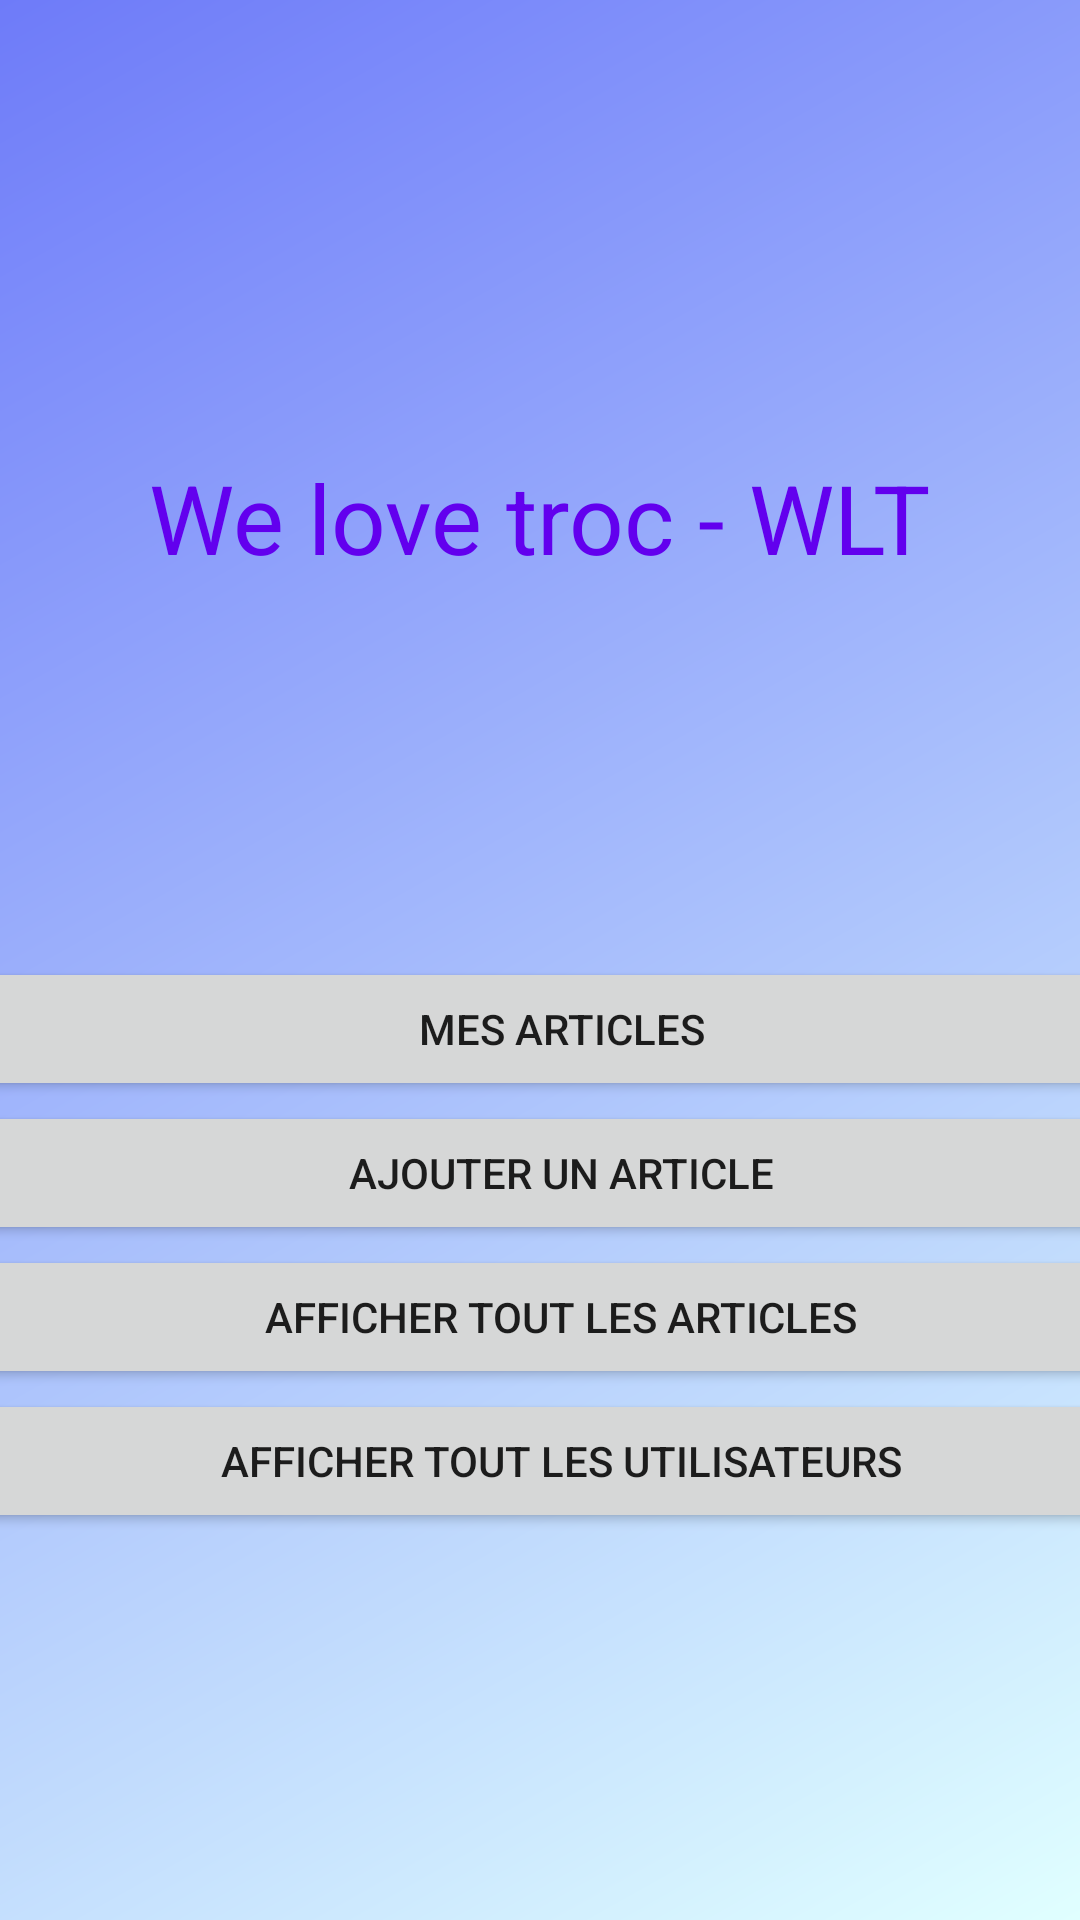

Write the Android layout XML for this screen, with the resource values it uses.
<!-- AndroidManifest.xml: application theme Theme.WLT_Groupe03 -->
<!-- res/layout/activity_main_menu.xml -->
<?xml version="1.0" encoding="utf-8"?>
<androidx.constraintlayout.widget.ConstraintLayout xmlns:android="http://schemas.android.com/apk/res/android"
    xmlns:app="http://schemas.android.com/apk/res-auto"
    xmlns:tools="http://schemas.android.com/tools"
    android:layout_width="match_parent"
    android:layout_height="match_parent"
    android:id="@+id/activity_main_menu"
    tools:context=".MainMenuActivity"
    android:background="@drawable/gradient_color_background">


    <TextView
        android:id="@+id/textView"
        android:layout_width="wrap_content"
        android:layout_height="wrap_content"
        android:layout_marginTop="200dp"
        android:layout_marginBottom="125dp"
        android:text="We love troc - WLT"
        android:textColor="@color/design_default_color_primary"
        android:textSize="32sp"
        app:layout_constraintBottom_toTopOf="@+id/tableLayout"
        app:layout_constraintEnd_toEndOf="parent"
        app:layout_constraintStart_toStartOf="parent"
        app:layout_constraintTop_toTopOf="parent" />

    <TableLayout
        android:id="@+id/tableLayout"
        android:layout_width="409dp"
        android:layout_height="370dp"
        app:layout_constraintBottom_toBottomOf="parent"
        app:layout_constraintEnd_toEndOf="parent"
        app:layout_constraintStart_toStartOf="parent"
        app:layout_constraintTop_toBottomOf="@+id/textView">

        <TableRow
            android:layout_width="370dp"
            android:layout_height="match_parent">

            <Button
                android:id="@+id/btn_display_my_items"
                android:layout_width="380dp"
                android:layout_height="wrap_content"
                android:text="Mes articles" />
        </TableRow>

        <TableRow
            android:layout_width="match_parent"
            android:layout_height="match_parent">

            <Button
                android:id="@+id/btn_add_item"
                android:layout_width="422dp"
                android:layout_height="wrap_content"
                android:text="Ajouter un article" />
        </TableRow>

        <TableRow
            android:layout_width="match_parent"
            android:layout_height="match_parent">

            <Button
                android:id="@+id/btn_display_all_items"
                android:layout_width="match_parent"
                android:layout_height="wrap_content"
                android:text="Afficher tout les articles" />
        </TableRow>

        <TableRow
            android:layout_width="match_parent"
            android:layout_height="match_parent">

            <Button
                android:id="@+id/btn_afficher_utilisateurs"
                android:layout_width="wrap_content"
                android:layout_height="wrap_content"
                android:text="Afficher tout les utilisateurs" />
        </TableRow>


    </TableLayout>
</androidx.constraintlayout.widget.ConstraintLayout>
<!-- resources referenced by this layout -->
<resources>
  <!-- drawable gradient_color_background (drawable) -->
  <?xml version="1.0" encoding="utf-8"?>
  <shape xmlns:android="http://schemas.android.com/apk/res/android">
      <gradient
          android:startColor="#E0FFFF"
          android:endColor="#6E7BF9"
          android:type="linear"
          android:angle="135"
          />
  
  
  </shape>
  <style name="Theme.WLT_Groupe03" parent="Theme.MaterialComponents.DayNight.DarkActionBar">
          
          <item name="colorPrimary">@color/purple_500</item>
          <item name="colorPrimaryVariant">@color/purple_700</item>
          <item name="colorOnPrimary">@color/white</item>
          
          <item name="colorSecondary">@color/teal_200</item>
          <item name="colorSecondaryVariant">@color/teal_700</item>
          <item name="colorOnSecondary">@color/black</item>
          
          <item name="android:statusBarColor">?attr/colorPrimaryVariant</item>
          
      </style>
  <!-- not gathered from this repository: default colours our renderer supplied (Android Studio template values) -->
  <color name="purple_500">#FF6200EE</color>
  <color name="purple_700">#FF3700B3</color>
  <color name="teal_200">#FF03DAC5</color>
  <color name="teal_700">#FF018786</color>
  <color name="black">#FF000000</color>
  <color name="white">#FFFFFFFF</color>
</resources>
